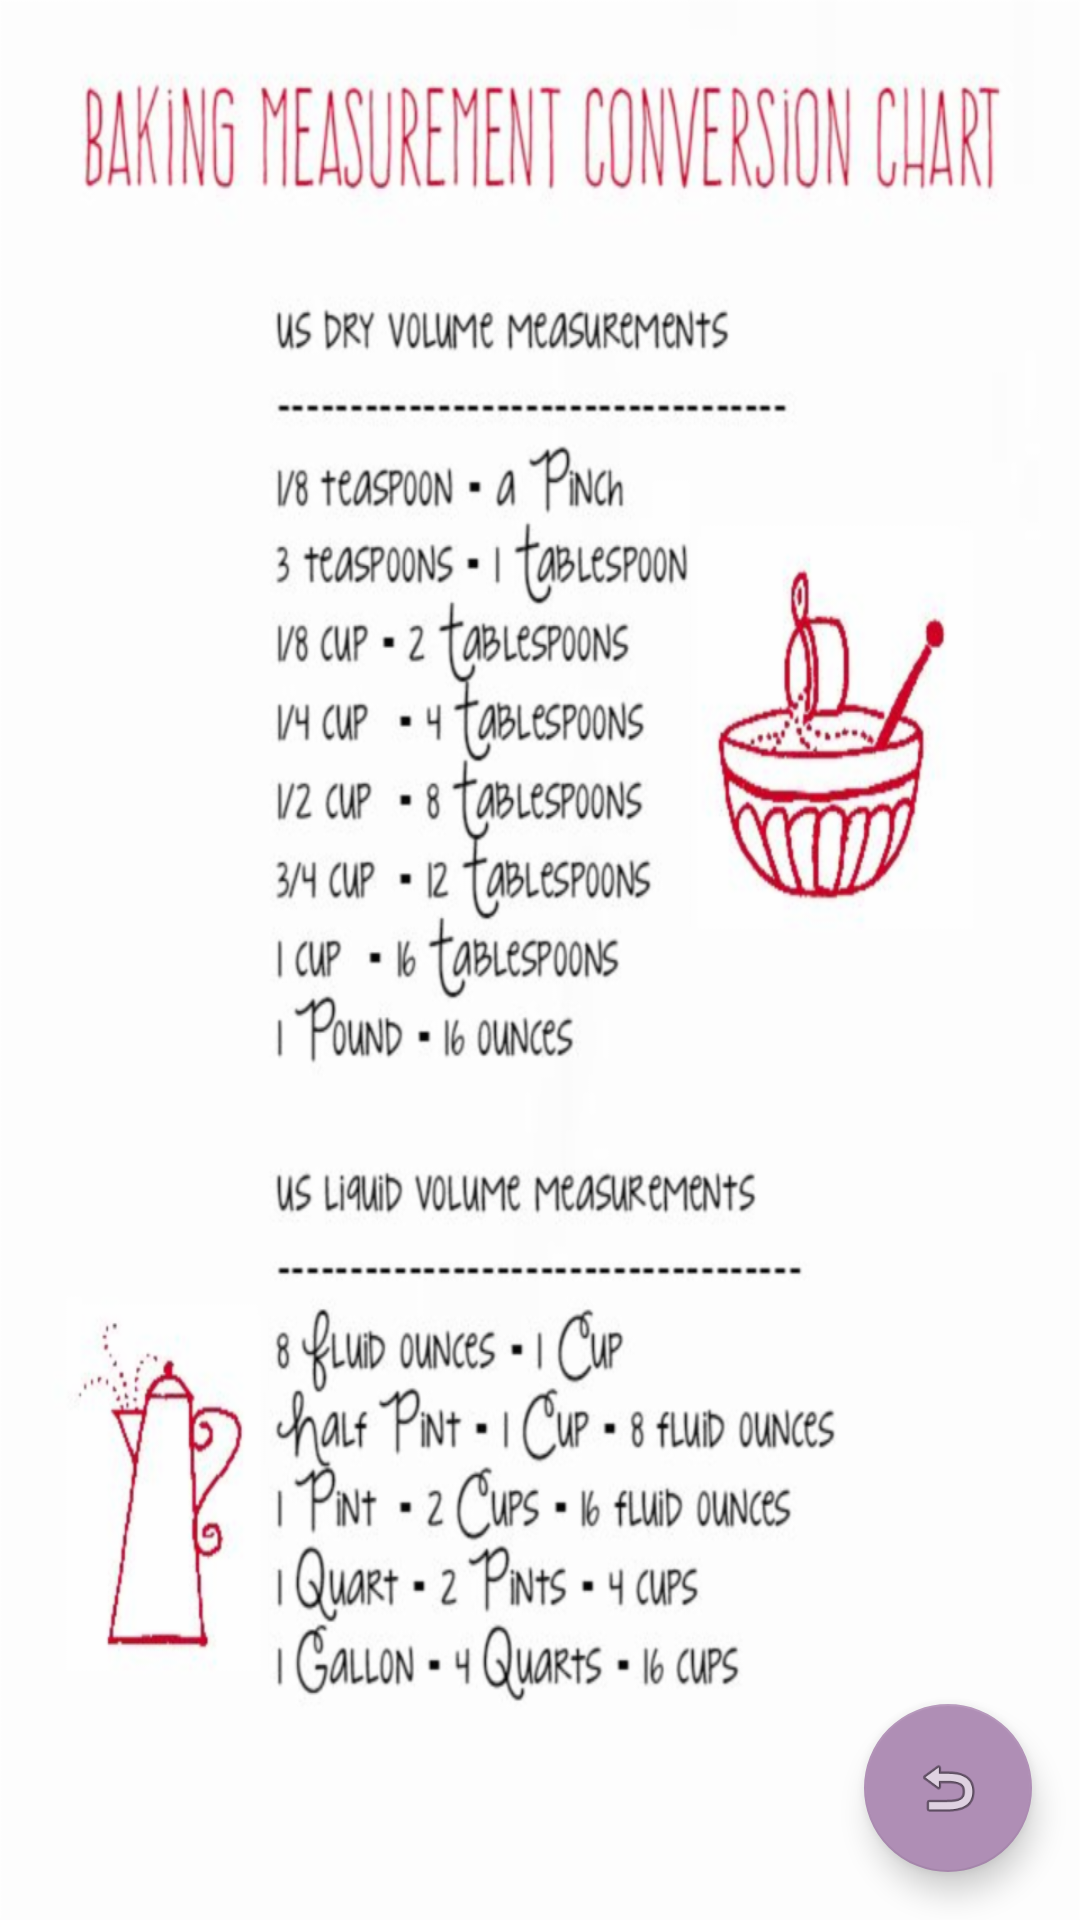

Produce the Android XML layout that renders to this screen, including the resource entries it uses.
<!-- AndroidManifest.xml: application theme AppTheme -->
<!-- res/layout/activity_chart.xml -->
<?xml version="1.0" encoding="utf-8"?>
<androidx.constraintlayout.widget.ConstraintLayout xmlns:android="http://schemas.android.com/apk/res/android"
    xmlns:app="http://schemas.android.com/apk/res-auto"
    xmlns:tools="http://schemas.android.com/tools"
    android:layout_width="match_parent"
    android:layout_height="match_parent"
    tools:context=".ChartActivity">

    <ImageView
        android:layout_width="match_parent"
        android:layout_height="match_parent"
        android:background="@drawable/chart" />

    <com.google.android.material.floatingactionbutton.FloatingActionButton
        android:id="@+id/fab"
        android:layout_width="wrap_content"
        android:layout_height="wrap_content"
        android:layout_gravity="bottom|end"
        android:layout_margin="16dp"
        android:layout_marginEnd="8dp"
        android:layout_marginBottom="8dp"
        app:layout_constraintBottom_toBottomOf="parent"
        app:layout_constraintEnd_toEndOf="parent"
        app:srcCompat="@android:drawable/ic_menu_revert" />


</androidx.constraintlayout.widget.ConstraintLayout>
<!-- resources referenced by this layout -->
<resources>
  <!-- drawable chart: png bitmap (drawable-hdpi, 147647 bytes) -->
  <style name="AppTheme" parent="Theme.AppCompat.Light.DarkActionBar">
          
          <item name="colorPrimary">@color/colorPrimary</item>
          <item name="colorPrimaryDark">@color/colorPrimaryDark</item>
          <item name="colorAccent">@color/colorAccent</item>
      </style>
  <color name="colorPrimary">#e1bee7</color>
  <color name="colorPrimaryDark">#af8eb5</color>
  <color name="colorAccent">#af8eb5</color>
</resources>
